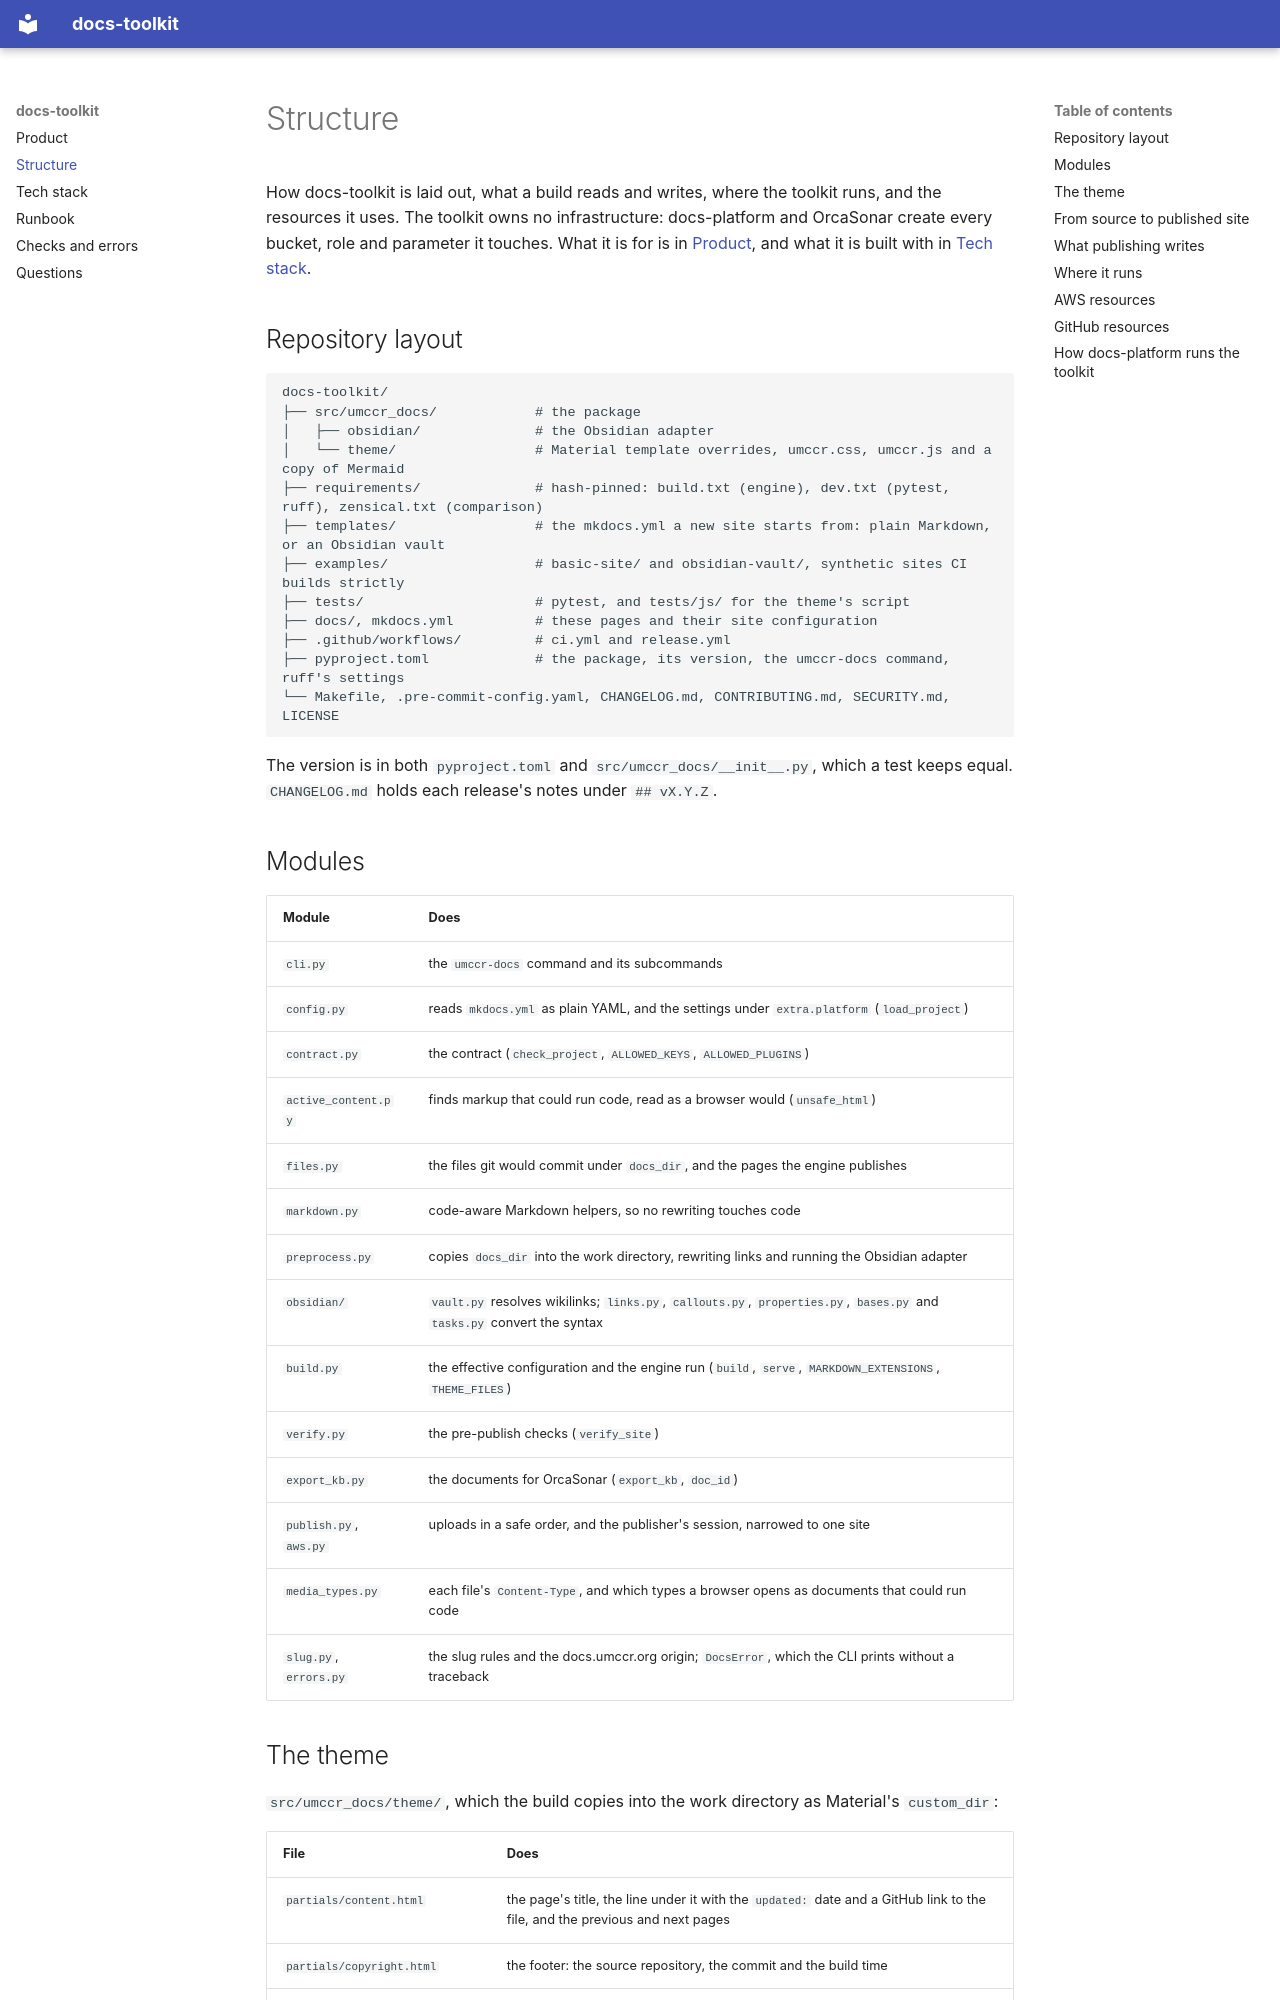

repository: umccr/docs-toolkit · page: structure/index.html · generator: mkdocs

# Structure

How docs-toolkit is laid out, what a build reads and writes, where the toolkit runs, and the resources it uses. The
toolkit owns no infrastructure: docs-platform and OrcaSonar create every bucket, role and parameter it touches. What it
is for is in [Product](product.md), and what it is built with in [Tech stack](tech.md).

## Repository layout

```text
docs-toolkit/
├── src/umccr_docs/            # the package
│   ├── obsidian/              # the Obsidian adapter
│   └── theme/                 # Material template overrides, umccr.css, umccr.js and a copy of Mermaid
├── requirements/              # hash-pinned: build.txt (engine), dev.txt (pytest, ruff), zensical.txt (comparison)
├── templates/                 # the mkdocs.yml a new site starts from: plain Markdown, or an Obsidian vault
├── examples/                  # basic-site/ and obsidian-vault/, synthetic sites CI builds strictly
├── tests/                     # pytest, and tests/js/ for the theme's script
├── docs/, mkdocs.yml          # these pages and their site configuration
├── .github/workflows/         # ci.yml and release.yml
├── pyproject.toml             # the package, its version, the umccr-docs command, ruff's settings
└── Makefile, .pre-commit-config.yaml, CHANGELOG.md, CONTRIBUTING.md, SECURITY.md, LICENSE
```

The version is in both `pyproject.toml` and `src/umccr_docs/__init__.py`, which a test keeps equal. `CHANGELOG.md`
holds each release's notes under `## vX.Y.Z`.

## Modules

| Module | Does |
| --- | --- |
| `cli.py` | the `umccr-docs` command and its subcommands |
| `config.py` | reads `mkdocs.yml` as plain YAML, and the settings under `extra.platform` (`load_project`) |
| `contract.py` | the contract (`check_project`, `ALLOWED_KEYS`, `ALLOWED_PLUGINS`) |
| `active_content.py` | finds markup that could run code, read as a browser would (`unsafe_html`) |
| `files.py` | the files git would commit under `docs_dir`, and the pages the engine publishes |
| `markdown.py` | code-aware Markdown helpers, so no rewriting touches code |
| `preprocess.py` | copies `docs_dir` into the work directory, rewriting links and running the Obsidian adapter |
| `obsidian/` | `vault.py` resolves wikilinks; `links.py`, `callouts.py`, `properties.py`, `bases.py` and `tasks.py` convert the syntax |
| `build.py` | the effective configuration and the engine run (`build`, `serve`, `MARKDOWN_EXTENSIONS`, `THEME_FILES`) |
| `verify.py` | the pre-publish checks (`verify_site`) |
| `export_kb.py` | the documents for OrcaSonar (`export_kb`, `doc_id`) |
| `publish.py`, `aws.py` | uploads in a safe order, and the publisher's session, narrowed to one site |
| `media_types.py` | each file's `Content-Type`, and which types a browser opens as documents that could run code |
| `slug.py`, `errors.py` | the slug rules and the docs.umccr.org origin; `DocsError`, which the CLI prints without a traceback |
